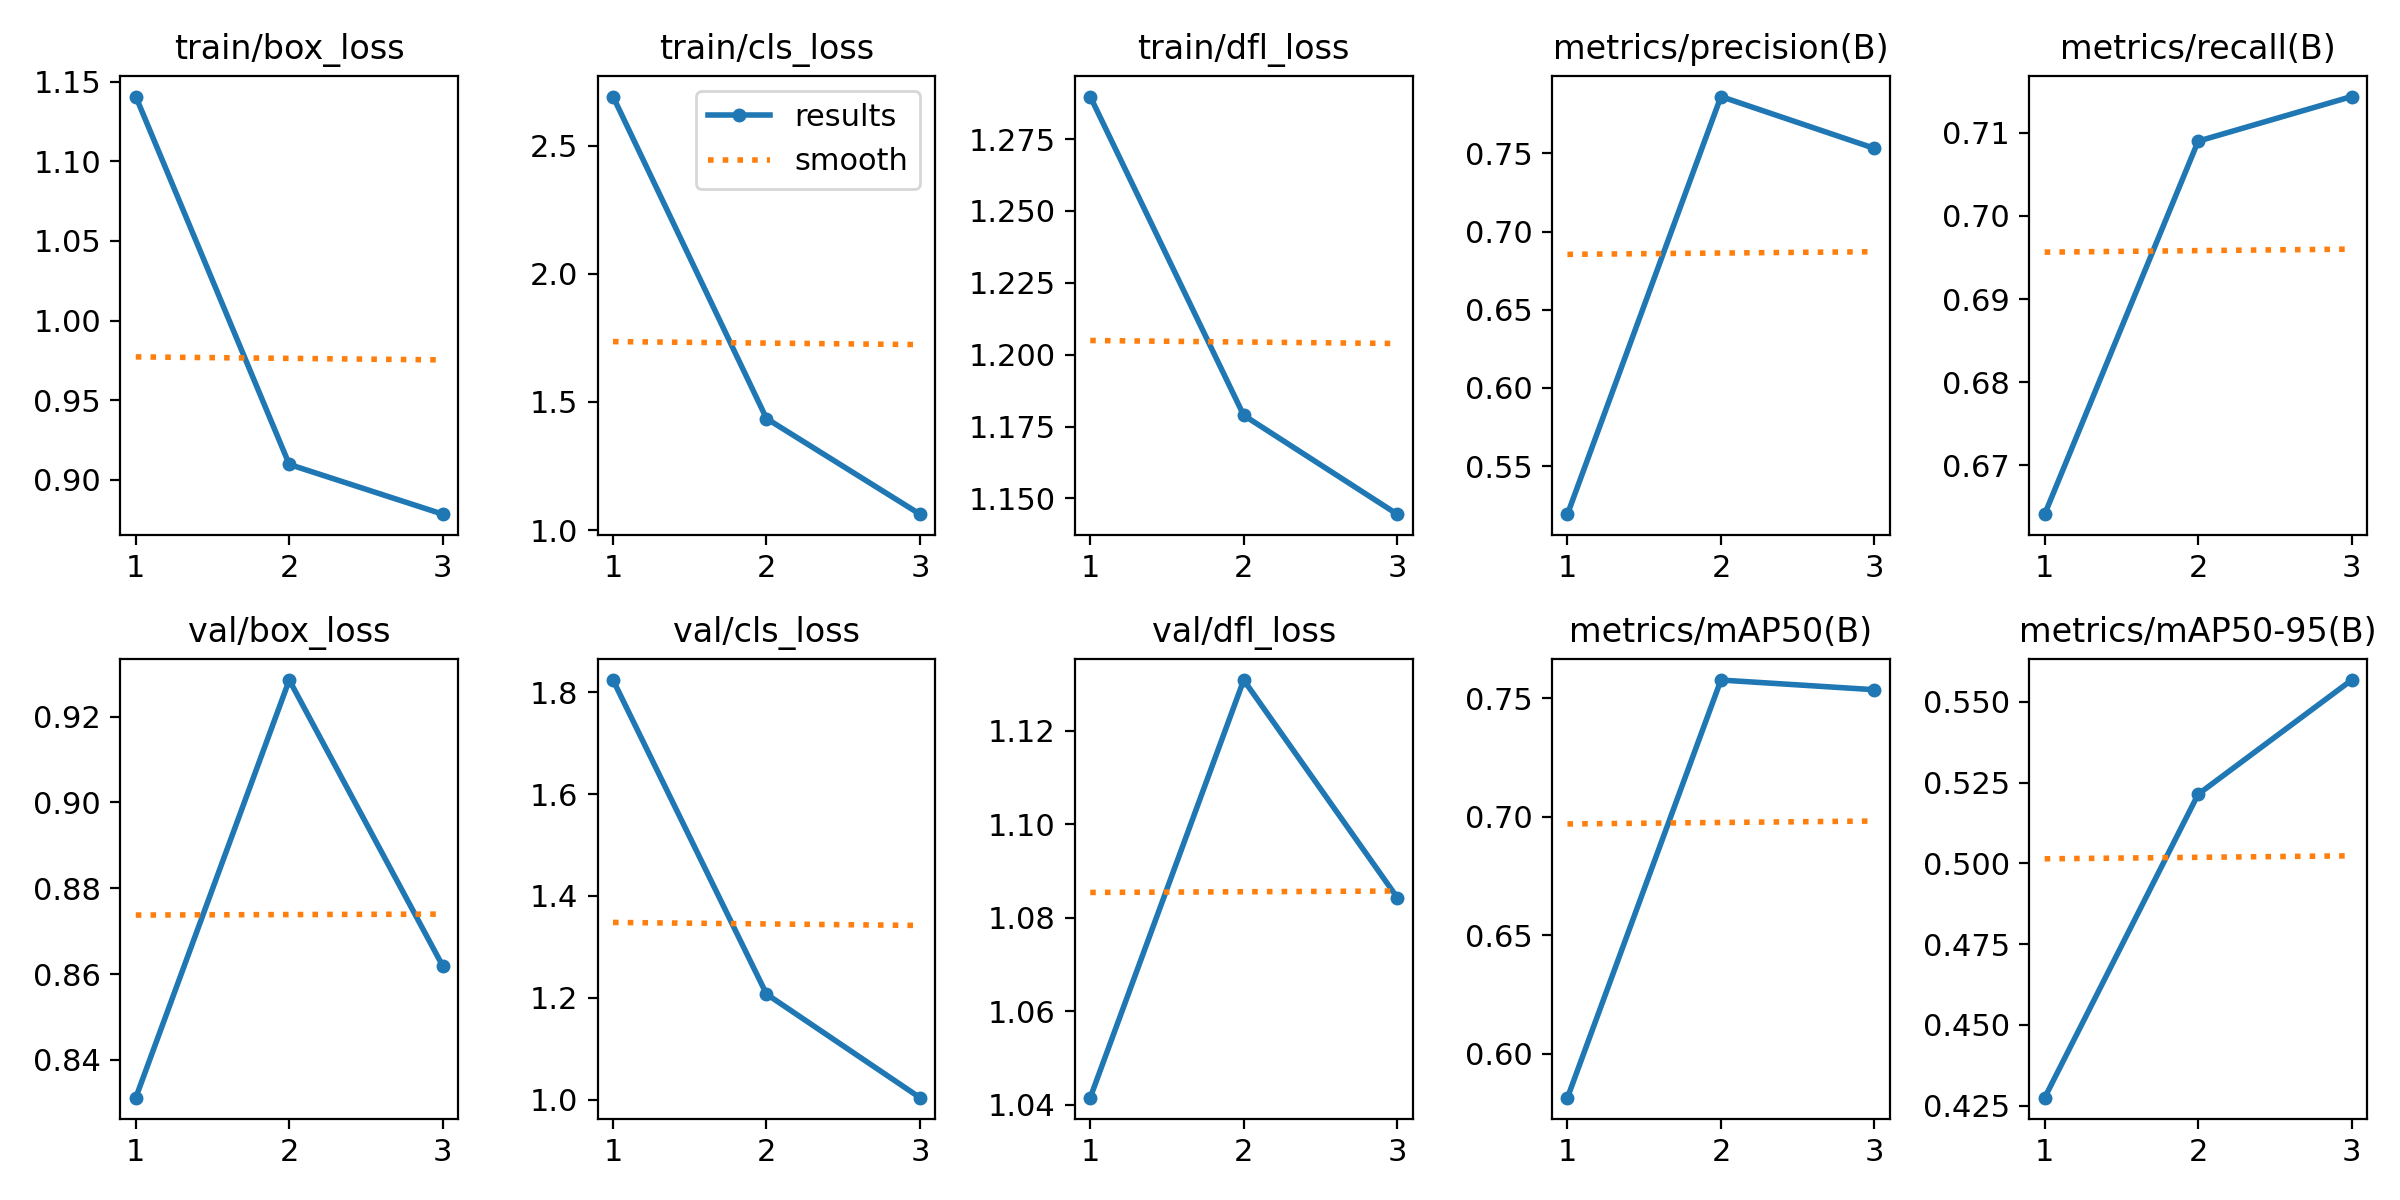

The file beside this chart, header and first rows:
epoch, train/box_loss, train/cls_loss, train/dfl_loss, metrics/precision(B), metrics/recall(B), metrics/mAP50(B), metrics/mAP50-95(B), val/box_loss, val/cls_loss, val/dfl_loss, lr/pg0, lr/pg1, lr/pg2
1, 1.141, 2.691, 1.29, 0.5192, 0.6642, 0.5815, 0.4275, 0.8312, 1.823, 1.042, 0.0001429, 0.0001429, 0.0001429
2, 0.9098, 1.435, 1.179, 0.7864, 0.709, 0.7576, 0.5214, 0.9285, 1.208, 1.131, 0.0002011, 0.0002011, 0.0002011
3, 0.8785, 1.062, 1.145, 0.7532, 0.7143, 0.7535, 0.5568, 0.8619, 1.004, 1.084, 0.0001555, 0.0001555, 0.0001555
